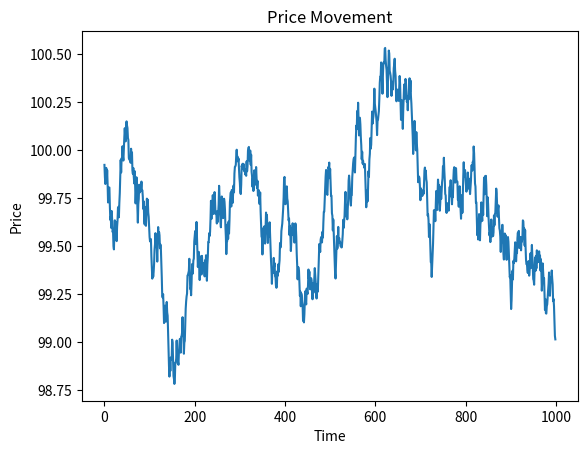

Python code for this plot:
import random #for generating random prices and order types
from datetime import datetime, timedelta#for handling timestamps
import matplotlib.pyplot as plt #for plotting price movement
from collections import deque#or efficient storage of price and volume history

class Order:
    def __init__(self, price, quantity, order_type, timestamp):
        self.price = price#price which order placed
        self.quantity = quantity#quantity of the asset to be bought/sold
        self.order_type = order_type#type of order buy or sell
        self.timestamp = timestamp#timestamp of when the order was created

class OrderBook:#manages a collection of orders and matches buy/sell orders
    def __init__(self):
        self.orders = []#list to store all orders

    def add_order(self, order):#adds a new order to the order book
        self.orders.append(order)

    def match_orders(self):#matches available buy and sell orders
        trades = []#list to store executed trades
        #separate buy and sell orders from the list of all orders
        buyorders = [order for order in self.orders if order.order_type == 'buy']
        sellorders = [order for order in self.orders if order.order_type == 'sell']

        while buyorders and sellorders:#while both buy and sell orders are available
            buy_order = buyorders.pop(0)#get the first buy order
            sell_order = sellorders.pop(0)#get the first sell order
           
            trade_price = (buy_order.price + sell_order.price) / 2 #calculate trade price as the average of buy and sell order prices
            trade_quantity = min(buy_order.quantity, sell_order.quantity)#trade quantity is the minimum quantity between buy and sell orders
            trades.append((trade_price, trade_quantity))#add the executed trade's price and quantity to the list of trades
            buy_order.quantity -= trade_quantity#decrease quantities by the traded amount for both orders
            sell_order.quantity -= trade_quantity
            if buy_order.quantity > 0:#if buy order still has quantity left, put it back in the buy list
                buyorders.insert(0, buy_order)
            
            if sell_order.quantity > 0:#if sell order still has quantity left, put it back in the sell list
                sellorders.insert(0, sell_order)

        return trades#return all matched trades

class Portfolio:
    def __init__(self, initial_cash):
        self.cash = initial_cash#cash available in the portfolio
        self.shares = 0#number of shares currently held
        self.initial_value = initial_cash#record the initial value of the portfolio

    def execute_trade(self, price, quantity, is_buy):
        if is_buy:#it's a buy order
            self.cash -= price * quantity#deduct cash for buying shares
            self.shares += quantity#increase the share count
        else:  # If it's a sell order
            self.cash += price * quantity#add cash for selling shares
            self.shares -= quantity#decrease the share count

    def get_value(self, current_price):#calculate total portfolio value
        return self.cash + self.shares * current_price#cash + market value of shares

class MarketSimulator:
    def __init__(self, initial_price, volatility, initial_cash):
        self.current_price = initial_price#current price of the asset
        self.volatility = volatility#volatility level for price movement
        self.order_book = OrderBook()#initialize the order book
        self.timestamp = datetime.now()#start timestamp for the simulation
        self.price_history = deque(maxlen=1000)#track price history with max length 1000
        self.volume_history = deque(maxlen=1000)#track volume history with max length 1000
        self.portfolio = Portfolio(initial_cash)#initialize portfolio with starting cash

    def simulate_step(self):
        #random price movement based on current price and volatility
        new_price = max(1, self.current_price * (1 + random.uniform(-self.volatility, self.volatility)))

        #generate a random order type and quantity
        order_type = random.choice(['buy', 'sell'])#randomly choose buy or sell
        quantity = random.randint(1, 10)#rndomly choose quantity between 1 and 10
        new_order = Order(new_price, quantity, order_type, self.timestamp)#create new order
        self.order_book.add_order(new_order)#add order to the order book

        #match buy and sell orders in the order book
        trades = self.order_book.match_orders()#get list of trades after matching
        self.current_price = new_price #update the current price to the latest simulated price

        #update portfolio based on executed trades
        for trade_price, trade_quantity in trades:
            is_buy = order_type == 'buy'#check if the initial order was a buy
            self.portfolio.execute_trade(trade_price, trade_quantity, is_buy)#update portfolio

        #store the new price in the price history
        self.price_history.append(self.current_price)
        # store the trade volume in the volume history
        self.volume_history.append(sum(trade[1] for trade in trades))
        # move forward the timestamp by one second for the next simulation step
        self.timestamp += timedelta(seconds=1)

    def plot_price_movement(self):#plot the recorded price movement over time
        plt.plot(self.price_history)
        plt.title('Price Movement')
        plt.xlabel('Time')
        plt.ylabel('Price')
        plt.show()

    def display_portfolio_summary(self):#display initial and final portfolio value and P&L
        final_value = self.portfolio.get_value(self.current_price)#get final portfolio value
        pnl_percentage = ((final_value - self.portfolio.initial_value) / self.portfolio.initial_value) * 100#calculate p&l percentage
        print(f"Initial Portfolio Value: ${self.portfolio.initial_value:.2f}")
        print(f"Final Portfolio Value: ${final_value:.2f}")
        print(f"P&L Percentage: {pnl_percentage:.2f}%")

# Example usage
simulator = MarketSimulator(initial_price=100, volatility=0.001, initial_cash=100000)

for _ in range(1000):#run 1000 steps of the simulation
    simulator.simulate_step()

simulator.plot_price_movement()#plot the price movement over time
simulator.display_portfolio_summary()#display summary of portfolio performance
